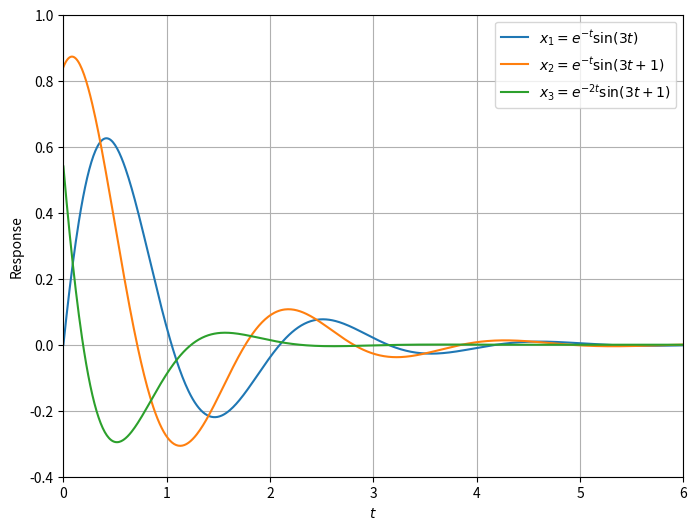

Recreate this plot in Python.
import numpy
from matplotlib import pyplot

t = numpy.linspace(0, 10, 1000)  # equally spaced 1000 points from 0 to 10
x1 = numpy.exp(-t) * numpy.sin(3 * t)
x2 = numpy.exp(-t) * numpy.sin(3 * t + 1)
x3 = numpy.exp(-2 * t) * numpy.cos(3 * t + 1)
pyplot.figure(figsize=(8, 6))
pyplot.plot(t, x1, label=r'$x_1=e^{-t}\sin(3t)$')
pyplot.plot(t, x2, label=r'$x_2=e^{-t}\sin(3t+1)$')
pyplot.plot(t, x3, label=r'$x_3=e^{-2t}\sin(3t+1)$')
pyplot.xlabel(r'$t$')
pyplot.ylabel('Response')
pyplot.xlim(0, 6)
pyplot.ylim(-0.4, 1)
pyplot.grid(True)
pyplot.legend()
pyplot.savefig('Matplotlib_2.png')
pyplot.show()
